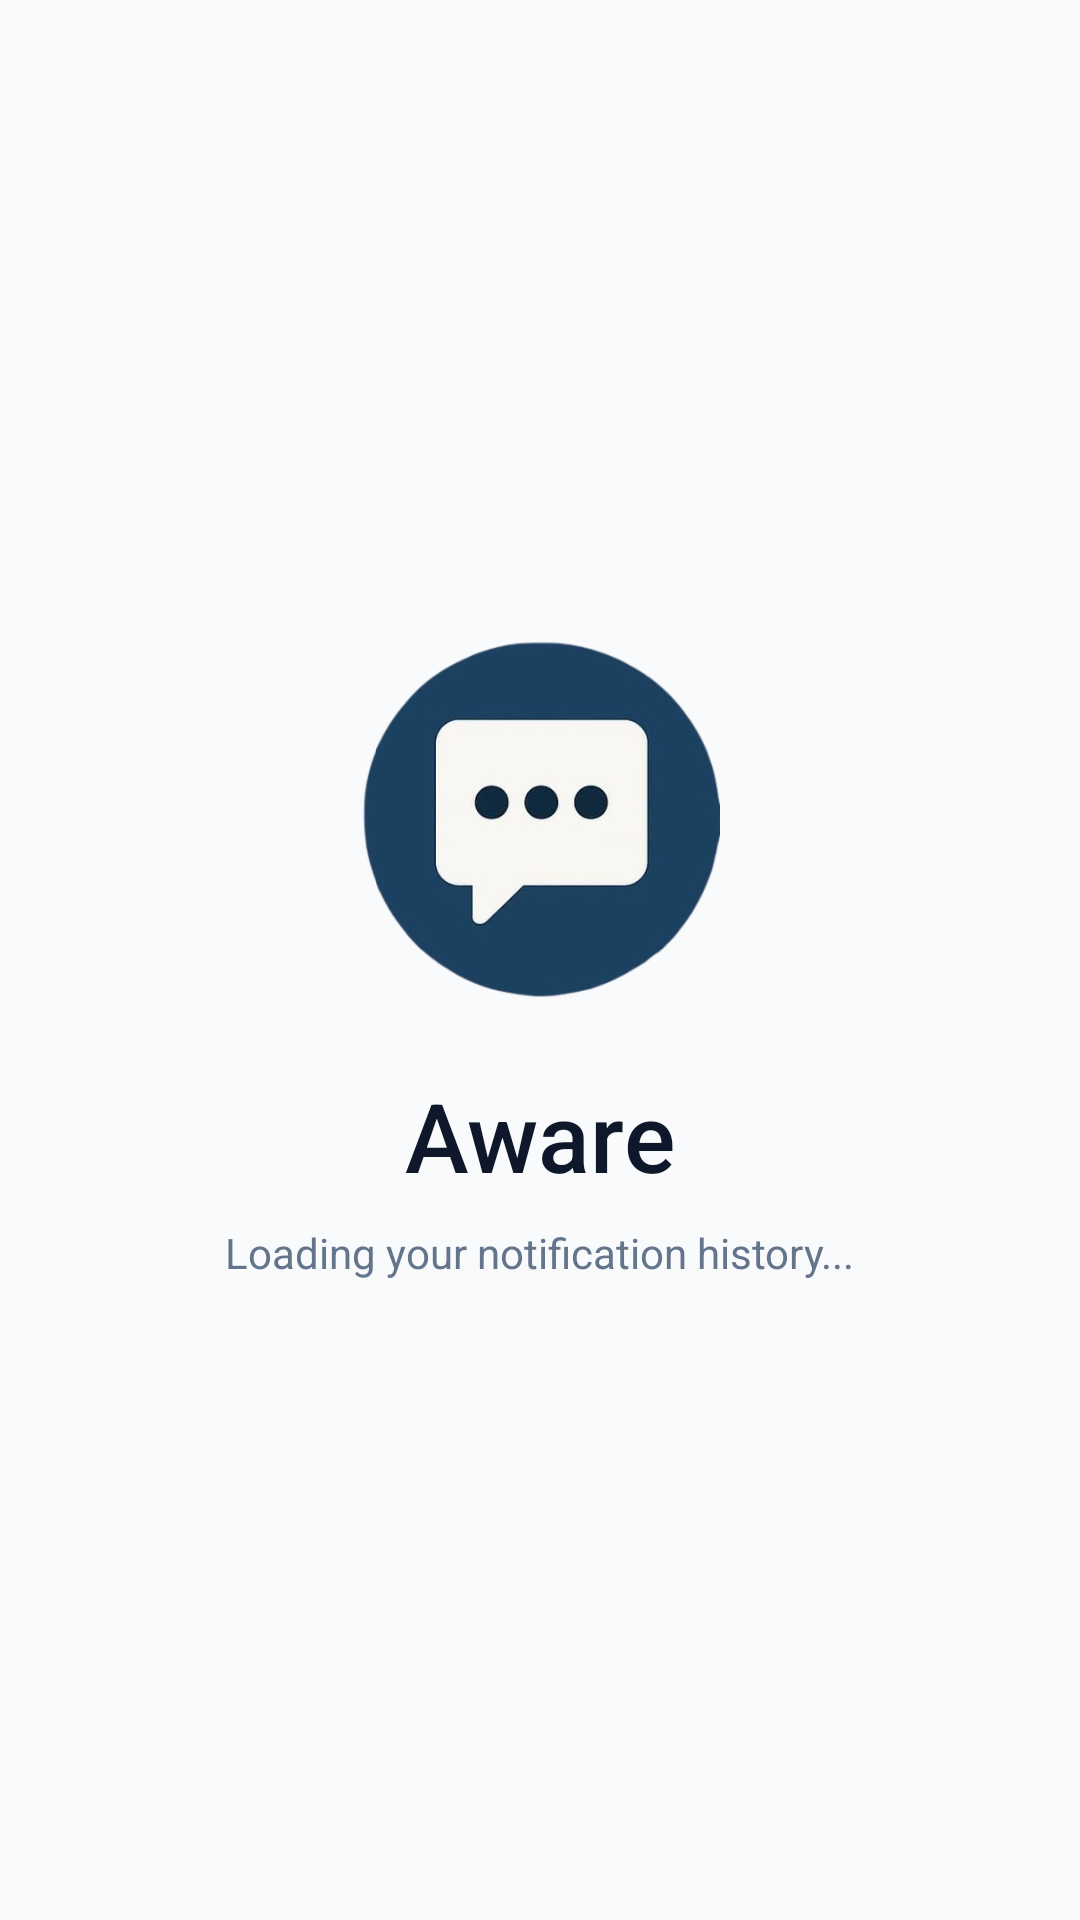

Layout XML and referenced resources for this Android screen:
<!-- AndroidManifest.xml: application theme Theme.Aware -->
<!-- res/layout/activity_custom_splash_screen.xml -->
<?xml version="1.0" encoding="utf-8"?>
<LinearLayout xmlns:android="http://schemas.android.com/apk/res/android"
    xmlns:app="http://schemas.android.com/apk/res-auto"
    xmlns:tools="http://schemas.android.com/tools"
    android:id="@+id/main"
    android:layout_width="match_parent"
    android:layout_height="match_parent"
    android:gravity="center"
    android:orientation="vertical"
    android:background="@color/background"
    tools:context=".CustomSplashScreen">

    <ImageView
        android:id="@+id/logo_image"
        android:layout_width="120dp"
        android:layout_height="120dp"
        android:src="@drawable/icon"
        android:contentDescription="App Icon"/>

    <TextView
        android:id="@+id/app_name"
        android:layout_width="wrap_content"
        android:layout_height="wrap_content"
        android:text="Aware"
        android:textSize="32sp"
        android:textColor="@color/text_primary"
        android:fontFamily="sans-serif-medium"
        android:layout_marginTop="24dp" />

    <TextView
        android:id="@+id/loading_text"
        android:layout_width="wrap_content"
        android:layout_height="wrap_content"
        android:text="Loading your notification history..."
        android:textColor="@color/text_secondary"
        android:textSize="14sp"
        android:layout_marginTop="8dp"/>

</LinearLayout>
<!-- resources referenced by this layout -->
<resources>
  <color name="background">#F8FAFC</color>
  <color name="text_primary">#0F172A</color>
  <color name="text_secondary">#64748B</color>
  <!-- drawable icon: png bitmap (drawable, 78529 bytes) -->
  <style name="Theme.Aware" parent="Base.Theme.Aware" />
  <style name="Base.Theme.Aware" parent="Theme.Material3.Light.NoActionBar">
          <item name="colorPrimary">@color/primary</item>
          <item name="colorPrimaryVariant">@color/primary_dark</item>
          <item name="colorOnPrimary">@color/white</item>
          
          <item name="android:colorBackground">@color/background</item>
          <item name="colorSurface">@color/surface</item>
          <item name="colorOnSurface">@color/text_primary</item>
          
          <item name="android:statusBarColor">@color/background</item>
          <item name="android:windowLightStatusBar">true</item>
          
          <item name="android:textColorPrimary">@color/text_primary</item>
          <item name="android:textColorSecondary">@color/text_secondary</item>
      </style>
  <color name="primary">#6366F1</color>
  <color name="primary_dark">#4F46E5</color>
  <color name="white">#FFFFFFFF</color>
  <color name="surface">#FFFFFF</color>
</resources>
